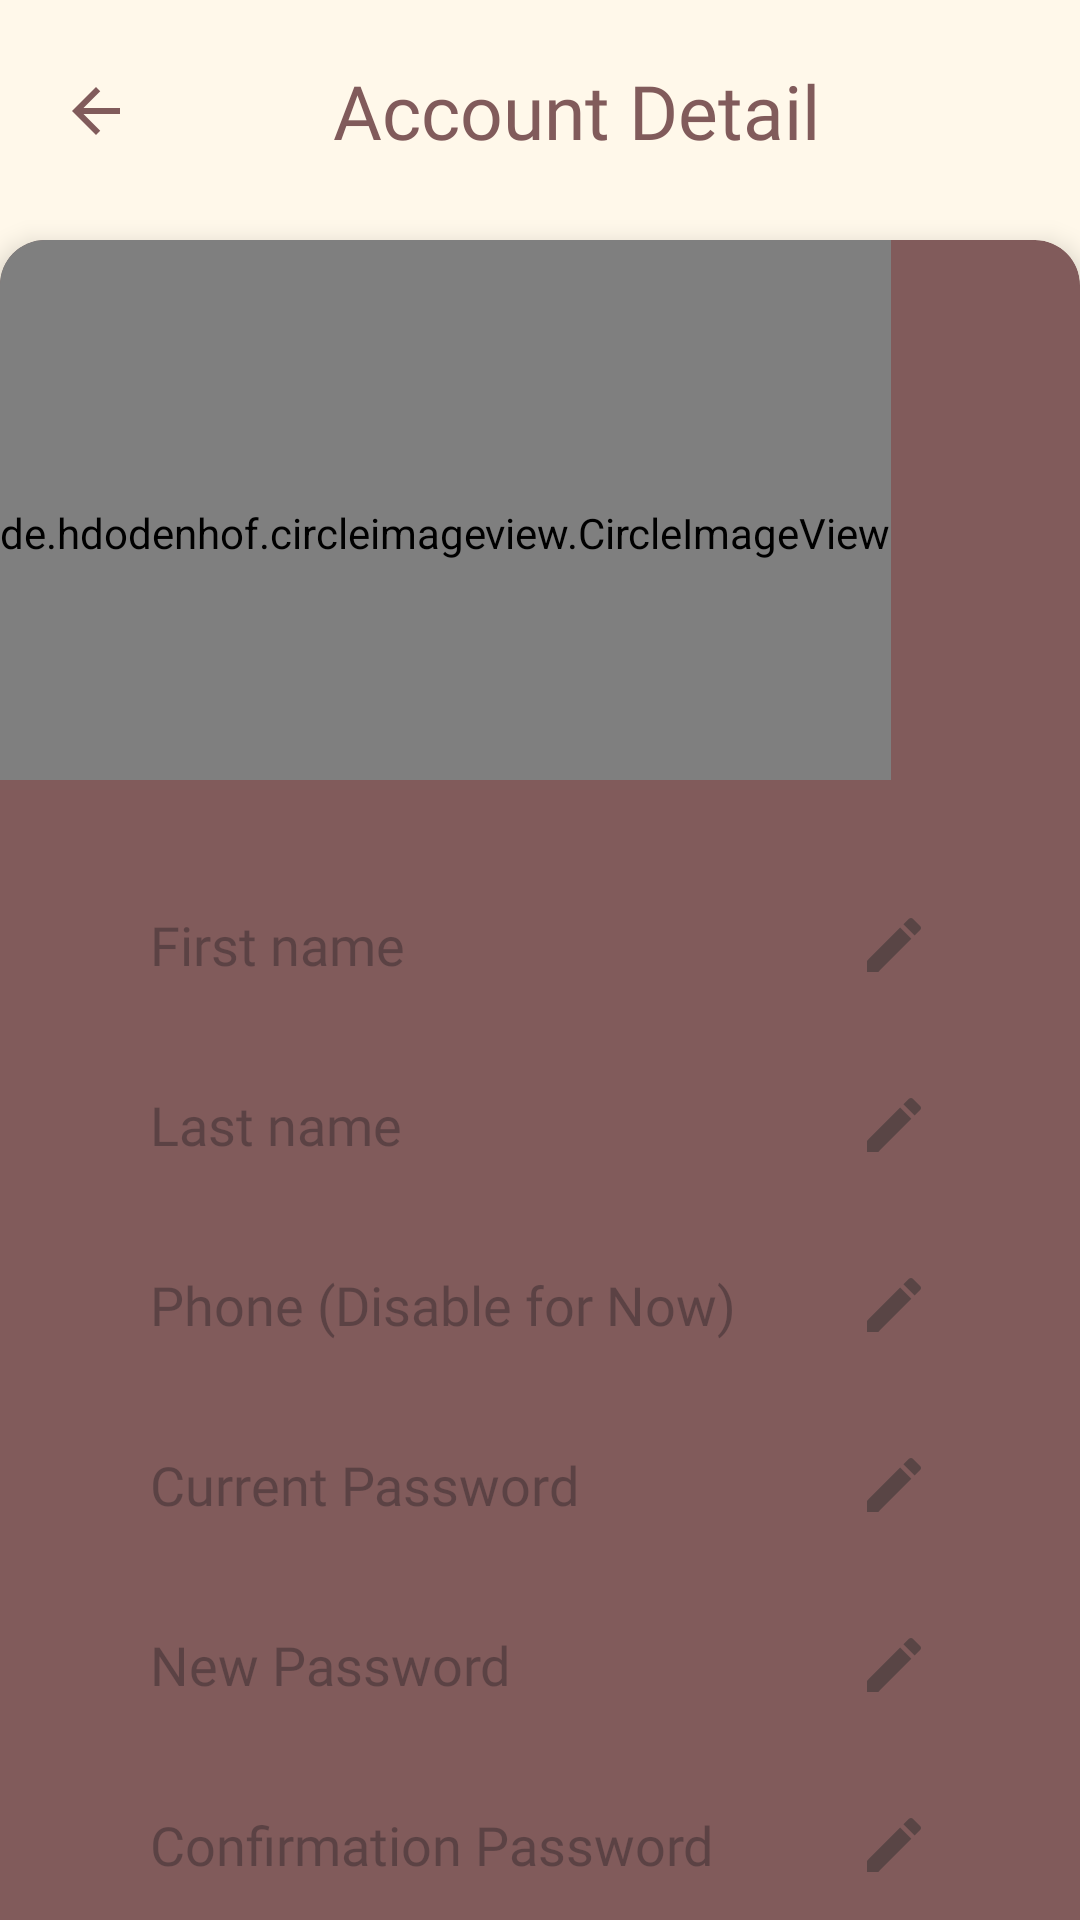

Here is an Android app screen rendered from its layout file. Give the layout XML and the strings, colors and styles it references.
<!-- AndroidManifest.xml: application theme Theme.EatingGo -->
<!-- res/layout/account_detail_page.xml -->
<?xml version="1.0" encoding="utf-8"?>
<RelativeLayout xmlns:android="http://schemas.android.com/apk/res/android"
    xmlns:app="http://schemas.android.com/apk/res-auto"
    xmlns:tools="http://schemas.android.com/tools"
    android:layout_width="match_parent"
    android:layout_height="match_parent"
    android:background="@color/beige"
    tools:context=".AccountDetailPageActivity">

    <LinearLayout
        android:layout_width="match_parent"
        android:layout_height="wrap_content"
        android:layout_marginTop="15dp"
        android:layout_marginEnd="40dp"
        android:orientation="horizontal">

        <ImageView
            android:id="@+id/back_btn"
            android:layout_width="wrap_content"
            android:layout_height="wrap_content"
            android:layout_marginTop="10dp"
            android:paddingStart="20dp"
            android:paddingEnd="20dp"
            android:src="@drawable/ic_back_arrow"
            android:contentDescription="@string/none" />

        <TextView
            android:layout_width="match_parent"
            android:layout_height="wrap_content"
            android:paddingTop="5dp"
            android:fontFamily="@font/festina_lente"
            android:gravity="center_horizontal"
            android:text="@string/account_detail"
            android:textColor="@color/mediumBrown"
            android:textSize="25sp" />
    </LinearLayout>

    <androidx.core.widget.NestedScrollView
        android:id="@+id/content_layout"
        android:layout_width="match_parent"
        android:visibility="visible"
        android:layout_height="wrap_content">

        <androidx.cardview.widget.CardView
            android:layout_width="match_parent"
            android:layout_height="1200dp"
            android:layout_marginTop="80dp"
            android:backgroundTint="@color/mediumBrown"
            app:cardCornerRadius="15dp"
            app:cardElevation="5dp">

            <de.hdodenhof.circleimageview.CircleImageView
                android:id="@+id/profile_image"
                android:layout_width="wrap_content"
                android:paddingTop="15dp"
                android:layout_height="180dp"
                android:src="@drawable/profle_image" />

            <EditText
                android:id="@+id/first_name"
                android:layout_width="match_parent"
                android:layout_height="50dp"
                android:layout_marginStart="30dp"
                android:layout_marginTop="210dp"
                android:layout_marginEnd="30dp"
                android:background="@drawable/text_background_beige"
                android:fontFamily="@font/montserrat_semibold"
                android:hint="@string/first_name"
                android:inputType="text"
                android:textColor="@color/darkBrown"
                android:textAlignment="textStart"
                android:textAllCaps="false"
                android:paddingStart="20dp"
                android:drawableEnd="@drawable/baseline_edit_24"
                android:paddingEnd="20dp"
                android:importantForAutofill="no" />

            <EditText
                android:id="@+id/last_name"
                android:layout_width="match_parent"
                android:layout_height="50dp"
                android:layout_marginStart="30dp"
                android:layout_marginTop="270dp"
                android:layout_marginEnd="30dp"
                android:background="@drawable/text_background_beige"
                android:fontFamily="@font/montserrat_semibold"
                android:textAllCaps="false"
                android:hint="@string/last_name"
                android:textColor="@color/darkBrown"
                android:textAlignment="textStart"
                android:paddingStart="20dp"
                android:drawableEnd="@drawable/baseline_edit_24"
                android:paddingEnd="20dp"
                android:importantForAutofill="no"
                android:inputType="text" />
            <EditText
                android:id="@+id/phone_number"
                android:layout_width="match_parent"
                android:layout_height="50dp"
                android:layout_marginStart="30dp"
                android:layout_marginTop="330dp"
                android:layout_marginEnd="30dp"
                android:background="@drawable/text_background_beige"
                android:fontFamily="@font/montserrat_semibold"
                android:textAllCaps="false"
                android:clickable="false"
                android:hint="@string/disable"
                android:textColor="@color/darkBrown"
                android:textAlignment="textStart"
                android:paddingStart="20dp"
                android:focusable="false"
                android:drawableEnd="@drawable/baseline_edit_24"
                android:paddingEnd="20dp"
                android:importantForAutofill="no"
                android:inputType="phone|number" />

            <EditText
                android:id="@+id/current_password"
                android:layout_width="match_parent"
                android:layout_height="50dp"
                android:layout_marginStart="30dp"
                android:layout_marginTop="390dp"
                android:layout_marginEnd="30dp"
                android:background="@drawable/text_background_beige"
                android:fontFamily="@font/montserrat_semibold"
                android:textAllCaps="false"
                android:hint="@string/current_password"
                android:textColor="@color/darkBrown"
                android:textAlignment="textStart"
                android:paddingStart="20dp"
                android:drawableEnd="@drawable/baseline_edit_24"
                android:paddingEnd="20dp"
                android:importantForAutofill="no"
                android:inputType="textPassword" />

            <EditText
                android:id="@+id/password"
                android:layout_width="match_parent"
                android:layout_height="50dp"
                android:layout_marginStart="30dp"
                android:layout_marginTop="450dp"
                android:layout_marginEnd="30dp"
                android:background="@drawable/text_background_beige"
                android:fontFamily="@font/montserrat_semibold"
                android:textAllCaps="false"
                android:hint="@string/new_password"
                android:textColor="@color/darkBrown"
                android:textAlignment="textStart"
                android:paddingStart="20dp"
                android:drawableEnd="@drawable/baseline_edit_24"
                android:paddingEnd="20dp"
                android:importantForAutofill="no"
                android:inputType="textPassword" />

            <EditText
                android:id="@+id/conf_password"
                android:layout_width="match_parent"
                android:layout_height="50dp"
                android:layout_marginStart="30dp"
                android:layout_marginTop="510dp"
                android:layout_marginEnd="30dp"
                android:inputType="textPassword"
                android:background="@drawable/text_background_beige"
                android:fontFamily="@font/montserrat_semibold"
                android:textAllCaps="false"
                android:hint="@string/confirmation_password"
                android:textColor="@color/darkBrown"
                android:textAlignment="textStart"
                android:paddingStart="20dp"
                android:drawableEnd="@drawable/baseline_edit_24"
                android:paddingEnd="20dp"
                android:importantForAutofill="no" />

            <androidx.appcompat.widget.AppCompatButton
                android:id="@+id/update_btn"
                android:layout_width="match_parent"
                android:layout_height="50dp"
                android:layout_marginStart="30dp"
                android:layout_marginTop="590dp"
                android:layout_marginEnd="30dp"
                android:background="@drawable/button_shape"
                android:fontFamily="@font/montserrat_semibold"
                android:textAllCaps="false"
                android:text="@string/update_account"
                android:textColor="@color/white"
                android:textAlignment="center"/>

            <androidx.appcompat.widget.AppCompatButton
                android:id="@+id/delete_account_btn"
                android:layout_width="match_parent"
                android:layout_height="50dp"
                android:layout_marginStart="30dp"
                android:layout_marginTop="650dp"
                android:layout_marginEnd="30dp"
                android:background="@drawable/logout_background_btn"
                android:fontFamily="@font/montserrat_semibold"
                android:textAllCaps="false"
                android:text="@string/delete_account"
                android:textColor="@color/white"
                android:textAlignment="center"/>

        </androidx.cardview.widget.CardView>

    </androidx.core.widget.NestedScrollView>

    <LinearLayout
        android:id="@+id/confirm_delete"
        android:layout_width="match_parent"
        android:layout_height="wrap_content"
        android:paddingTop="300dp"
        android:paddingBottom="300dp"
        android:paddingStart="120dp"
        android:paddingEnd="120dp"
        android:layout_marginTop="15dp"
        android:layout_marginEnd="0dp"
        android:focusable="false"
        android:visibility="gone"
        android:orientation="vertical"
        android:gravity="center">

        <Button
            android:id="@+id/sure"
            android:layout_width="match_parent"
            android:layout_height="wrap_content"
            android:text="@string/delete_now"
            android:gravity="center"/>

        <Button
            android:id="@+id/cancel"
            android:layout_width="match_parent"
            android:layout_height="wrap_content"
            android:gravity="center"
            android:text="@string/cancel" />

    </LinearLayout>


</RelativeLayout>
<!-- resources referenced by this layout -->
<resources>
  <color name="beige">#FFF8EA</color>
  <color name="darkBrown">#594545</color>
  <color name="mediumBrown">#815B5B</color>
  <color name="white">#FFFFFFFF</color>
  <!-- drawable baseline_edit_24 (drawable) -->
  <vector android:height="24dp" android:tint="#594545"
      android:viewportHeight="24" android:viewportWidth="24"
      android:width="24dp" xmlns:android="http://schemas.android.com/apk/res/android">
      <path android:fillColor="@android:color/white" android:pathData="M3,17.25V21h3.75L17.81,9.94l-3.75,-3.75L3,17.25zM20.71,7.04c0.39,-0.39 0.39,-1.02 0,-1.41l-2.34,-2.34c-0.39,-0.39 -1.02,-0.39 -1.41,0l-1.83,1.83 3.75,3.75 1.83,-1.83z"/>
  </vector>
  <!-- drawable button_shape (drawable) -->
  <?xml version="1.0" encoding="utf-8"?>
  <shape xmlns:android="http://schemas.android.com/apk/res/android"
      android:shape="rectangle"
      android:tint="@color/darkBrown">
      <corners
          android:radius="15dp"/>
  </shape>
  <!-- drawable ic_back_arrow (drawable) -->
  <vector android:autoMirrored="true" android:height="24dp"
      android:tint="@color/mediumBrown" android:viewportHeight="24"
      android:viewportWidth="24" android:width="24dp" xmlns:android="http://schemas.android.com/apk/res/android">
      <path android:fillColor="@android:color/white" android:pathData="M20,11H7.83l5.59,-5.59L12,4l-8,8 8,8 1.41,-1.41L7.83,13H20v-2z"/>
  </vector>
  <!-- drawable profle_image: jpg bitmap (drawable, 823832 bytes) -->
  <string name="account_detail">Account Detail</string>
  <string name="cancel">Cancel</string>
  <string name="confirmation_password">Confirmation Password</string>
  <string name="current_password">Current Password</string>
  <string name="delete_account">Delete Account</string>
  <string name="delete_now">Delete Now!</string>
  <string name="disable">Phone (Disable for Now)</string>
  <string name="first_name">First name</string>
  <string name="last_name">Last name</string>
  <string name="new_password">New Password</string>
  <string name="none">None</string>
  <string name="update_account">Update Account</string>
  <style name="Theme.EatingGo" parent="Base.Theme.EatingGo" />
  <style name="Base.Theme.EatingGo" parent="Theme.Material3.DayNight.NoActionBar">
          
          
          <item name="colorPrimary">@color/darkBrown</item>
      </style>
</resources>
